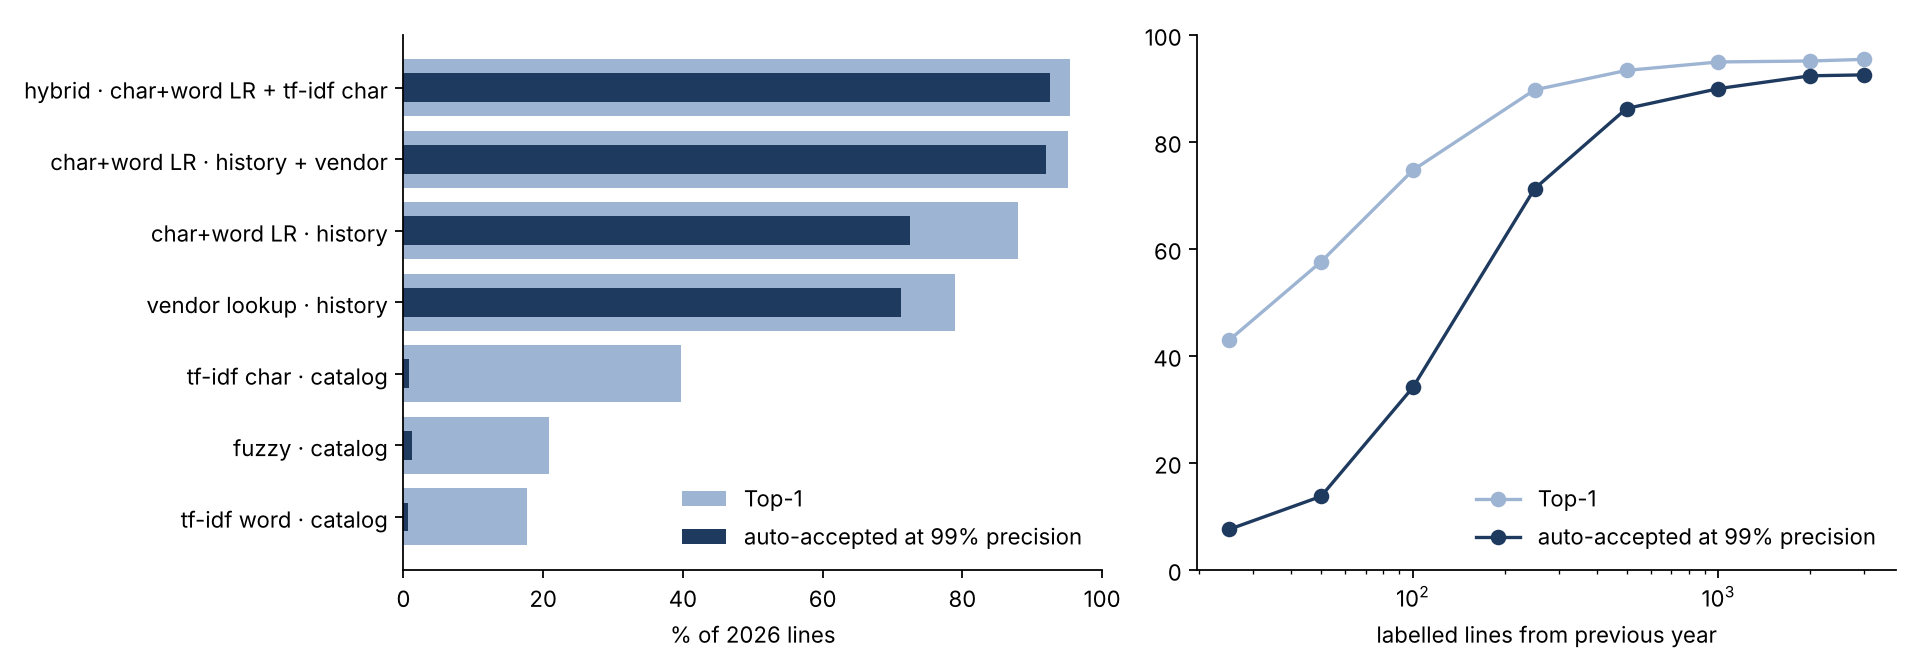

Values plotted in this chart, from the file beside it:
method, top1, top3, mrr, macro_f1, spend_weighted_acc, emissions_error_pct, auto_coverage_at_99, ms_per_1k, top1_seen_items, top1_new_items
hybrid · char+word LR + tf-idf char, 0.954, 0.9825, 0.9701, 0.9544, 0.9742, 1.259, 0.925, 63.62, 1.0, 0.8757
char+word LR · history + vendor, 0.9505, 0.9775, 0.9662, 0.9517, 0.9722, 1.582, 0.92, 49.71, 1.0, 0.8662
char+word LR · history, 0.8795, 0.9325, 0.9119, 0.8788, 0.923, 1.086, 0.725, 29.75, 1.0, 0.6743
vendor lookup · history, 0.79, 0.888, 0.8523, 0.8218, 0.8843, 6.398, 0.7115, 4.429, 0.7762, 0.8135
tf-idf char · catalog, 0.397, 0.5805, 0.5303, 0.3697, 0.4451, 20.18, 0.0075, 21.44, 0.4349, 0.3324
fuzzy · catalog, 0.208, 0.3365, 0.3363, 0.1915, 0.2258, 34.62, 0.012, 18.1, 0.2127, 0.2
tf-idf word · catalog, 0.1765, 0.2835, 0.3069, 0.2011, 0.1851, 21.39, 0.0065, 6.771, 0.1944, 0.1459
